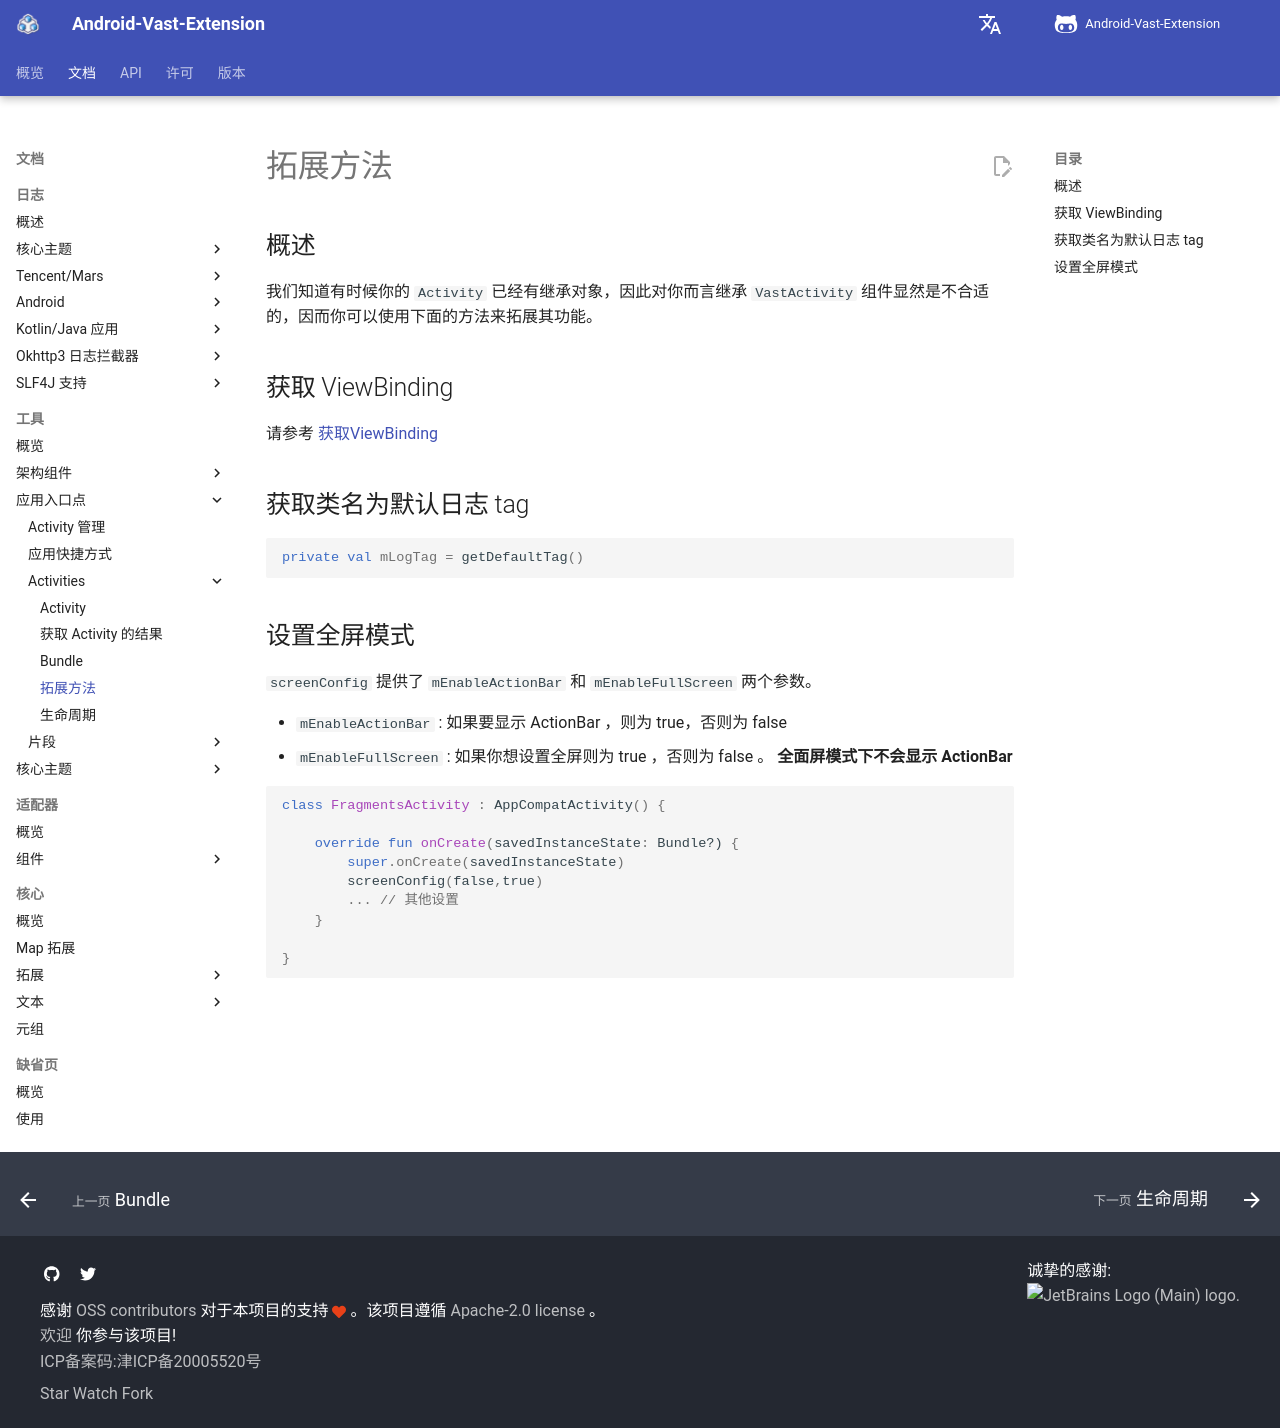

repository: SakurajimaMaii/AVE-DOC · page: documents/tools/app-entry-points/activities/extension/index.html · generator: mkdocs

# 拓展方法

## 概述

我们知道有时候你的 `Activity` 已经有继承对象，因此对你而言继承 `VastActivity` 组件显然是不合适的，因而你可以使用下面的方法来拓展其功能。

## 获取 ViewBinding

请参考 [获取ViewBinding](https://sakurajimamaii.github.io/AVE-DOC/documents/VastTools/architecture-components/ui-layer-libraries/view-bind/Reflex/#viewbinding)

## 获取类名为默认日志 tag

```kotlin
private val mLogTag = getDefaultTag()
```

## 设置全屏模式

`screenConfig` 提供了 `mEnableActionBar` 和 `mEnableFullScreen` 两个参数。

- `mEnableActionBar` : 如果要显示 ActionBar ，则为 true，否则为 false
- `mEnableFullScreen` : 如果你想设置全屏则为 true ，否则为 false 。 **全面屏模式下不会显示 ActionBar**

```kotlin
class FragmentsActivity : AppCompatActivity() {

    override fun onCreate(savedInstanceState: Bundle?) {
        super.onCreate(savedInstanceState)
        screenConfig(false,true)
        ... // 其他设置
    }

}
```
